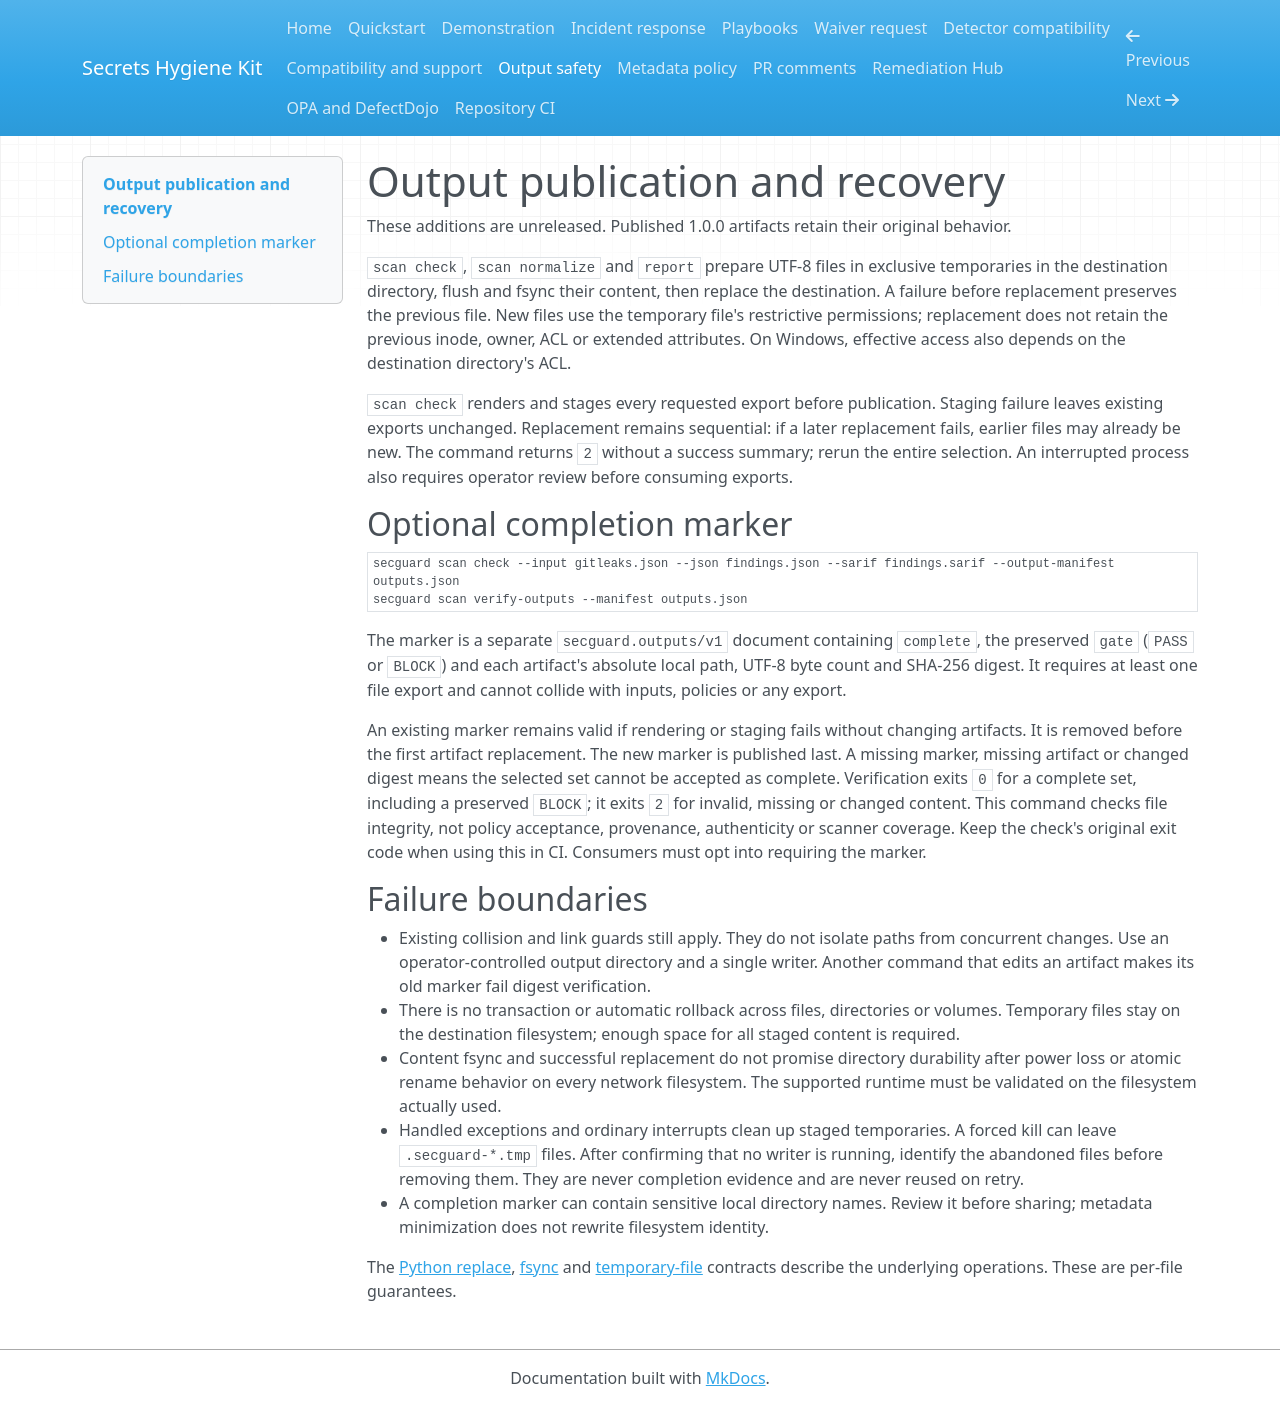

repository: lucashgrifoni/Secrets-Hygiene-Kit · page: output-safety/index.html · generator: mkdocs

# Output publication and recovery

These additions are unreleased. Published 1.0.0 artifacts retain their original behavior.

`scan check`, `scan normalize` and `report` prepare UTF-8 files in exclusive
temporaries in the destination directory, flush and fsync their content, then
replace the destination. A failure before replacement preserves the previous
file. New files use the temporary file's restrictive permissions; replacement
does not retain the previous inode, owner, ACL or extended attributes. On
Windows, effective access also depends on the destination directory's ACL.

`scan check` renders and stages every requested export before publication.
Staging failure leaves existing exports unchanged. Replacement remains
sequential: if a later replacement fails, earlier files may already be new.
The command returns `2` without a success summary; rerun the entire selection.
An interrupted process also requires operator review before consuming exports.

## Optional completion marker

```console
secguard scan check --input gitleaks.json --json findings.json --sarif findings.sarif --output-manifest outputs.json
secguard scan verify-outputs --manifest outputs.json
```

The marker is a separate `secguard.outputs/v1` document containing `complete`,
the preserved `gate` (`PASS` or `BLOCK`) and each artifact's absolute local path,
UTF-8 byte count and SHA-256 digest. It requires at least one file export and
cannot collide with inputs, policies or any export.

An existing marker remains valid if rendering or staging fails without changing
artifacts. It is removed before the first artifact replacement. The new marker
is published last. A missing marker, missing artifact or changed digest means
the selected set cannot be accepted as complete. Verification exits `0` for a
complete set, including a preserved `BLOCK`; it exits `2` for invalid, missing
or changed content. This command checks file integrity, not policy acceptance,
provenance, authenticity or scanner coverage. Keep the check's original exit
code when using this in CI. Consumers must opt into requiring the marker.

## Failure boundaries

- Existing collision and link guards still apply. They do not isolate paths
  from concurrent changes. Use an operator-controlled output directory and a
  single writer. Another command that edits an artifact makes its old marker
  fail digest verification.
- There is no transaction or automatic rollback across files, directories or
  volumes. Temporary files stay on the destination filesystem; enough space
  for all staged content is required.
- Content fsync and successful replacement do not promise directory durability
  after power loss or atomic rename behavior on every network filesystem. The
  supported runtime must be validated on the filesystem actually used.
- Handled exceptions and ordinary interrupts clean up staged temporaries.
  A forced kill can leave `.secguard-*.tmp` files. After confirming that no
  writer is running, identify the abandoned files before removing them. They
  are never completion evidence and are never reused on retry.
- A completion marker can contain sensitive local directory names. Review it
  before sharing; metadata minimization does not rewrite filesystem identity.

The [Python replace](https://docs.python.org/3.12/library/os.html#os.replace),
[fsync](https://docs.python.org/3.12/library/os.html#os.fsync) and
[temporary-file](https://docs.python.org/3.12/library/tempfile.html#tempfile.NamedTemporaryFile)
contracts describe the underlying operations. These are per-file guarantees.
